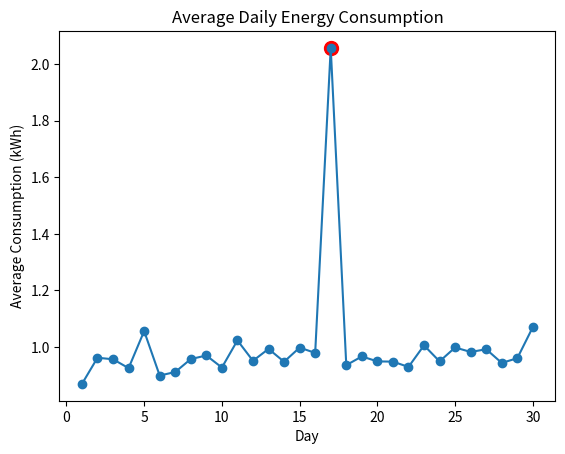
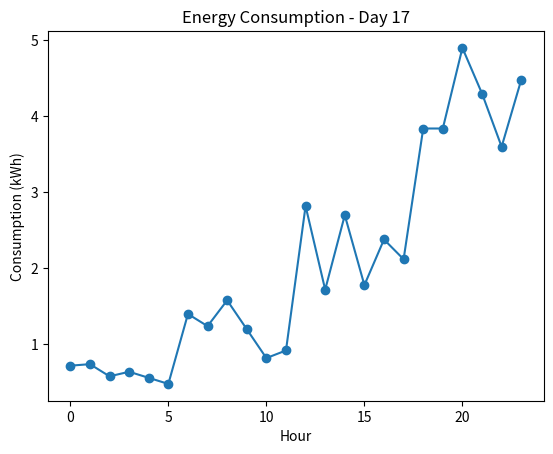

These charts were generated, in order, by the following Python code:
import random
import pandas as pd
import matplotlib.pyplot as plt

data = []

for day in range(1, 31):

    for hour in range(24):

        if hour < 6:
            consumption = random.uniform(0.2, 0.4)

        elif hour < 12:
            consumption = random.uniform(0.4, 0.8)

        elif hour < 18:
            consumption = random.uniform(0.8, 1.5)

        else:
            consumption = random.uniform(1.2, 2.5)

        data.append({
            "day": day,
            "hour": hour,
            "consumption_kwh": round(consumption, 2)
        })

df = pd.DataFrame(data)

df.loc[df["day"] == 17, "consumption_kwh"] *= 2

daily_avg = df.groupby("day")["consumption_kwh"].mean()

mean_daily = daily_avg.mean()
std_daily = daily_avg.std()

print("Mean daily consumption:", round(mean_daily, 2))
print("Std daily consumption:", round(std_daily, 2))

anomalous_days = daily_avg[abs(daily_avg - mean_daily) > 2 * std_daily]

print("\nAnomalous days detected:")
print(anomalous_days)


plt.plot(daily_avg.index, daily_avg.values, marker="o")

plt.scatter(
    anomalous_days.index,
    anomalous_days.values,
    color="red",
    s=100
)

plt.xlabel("Day")
plt.ylabel("Average Consumption (kWh)")
plt.title("Average Daily Energy Consumption")
plt.show()

day17 = df[df["day"] == 17]

plt.plot(day17["hour"], day17["consumption_kwh"], marker="o")
plt.xlabel("Hour")
plt.ylabel("Consumption (kWh)")
plt.title("Energy Consumption - Day 17")
plt.show()
